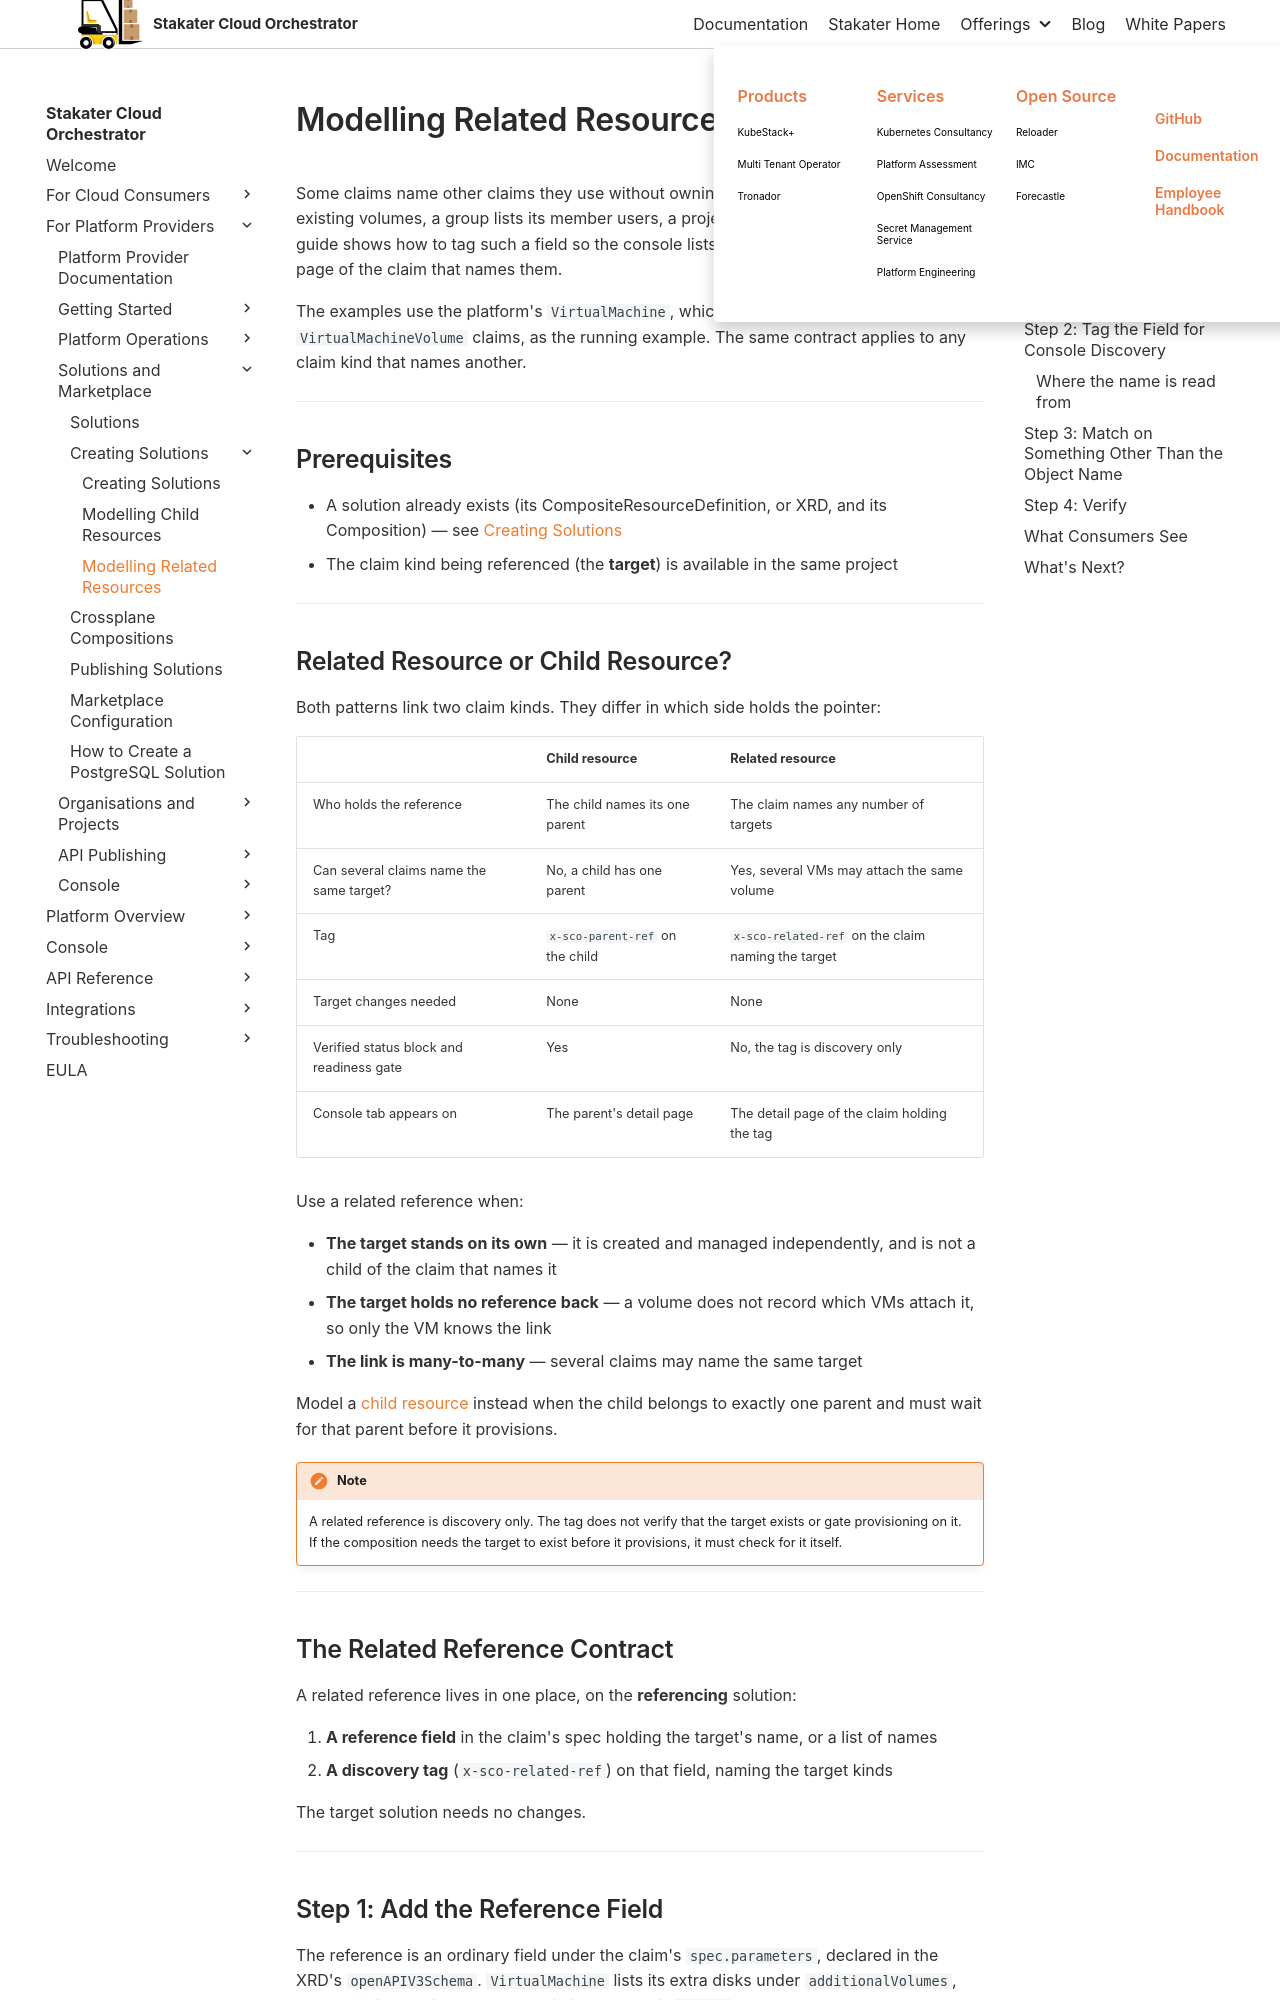

repository: stakater/sco-docs · page: 0.1/service-provider-guide/solutions/modeling-related-resources.html · generator: mkdocs

# Modelling Related Resources

Some claims name other claims they use without owning them: a virtual machine attaches existing volumes, a group lists its member users, a project grants access to groups. This guide shows how to tag such a field so the console lists the named resources on the detail page of the claim that names them.

The examples use the platform's `VirtualMachine`, which attaches existing `VirtualMachineVolume` claims, as the running example. The same contract applies to any claim kind that names another.

---

## Prerequisites

- A solution already exists (its CompositeResourceDefinition, or XRD, and its Composition) — see [Creating Solutions](creating-solutions.md)
- The claim kind being referenced (the **target**) is available in the same project

---

## Related Resource or Child Resource?

Both patterns link two claim kinds. They differ in which side holds the pointer:

| | Child resource | Related resource |
|---|---|---|
| Who holds the reference | The child names its one parent | The claim names any number of targets |
| Can several claims name the same target? | No, a child has one parent | Yes, several VMs may attach the same volume |
| Tag | `x-sco-parent-ref` on the child | `x-sco-related-ref` on the claim naming the target |
| Target changes needed | None | None |
| Verified status block and readiness gate | Yes | No, the tag is discovery only |
| Console tab appears on | The parent's detail page | The detail page of the claim holding the tag |

Use a related reference when:

- **The target stands on its own** — it is created and managed independently, and is not a child of the claim that names it
- **The target holds no reference back** — a volume does not record which VMs attach it, so only the VM knows the link
- **The link is many-to-many** — several claims may name the same target

Model a [child resource](modeling-child-resources.md) instead when the child belongs to exactly one parent and must wait for that parent before it provisions.

!!! note
    A related reference is discovery only. The tag does not verify that the target exists or gate provisioning on it. If the composition needs the target to exist before it provisions, it must check for it itself.

---

## The Related Reference Contract

A related reference lives in one place, on the **referencing** solution:

1. **A reference field** in the claim's spec holding the target's name, or a list of names
1. **A discovery tag** (`x-sco-related-ref`) on that field, naming the target kinds

The target solution needs no changes.

---
